5-way image classification set "data" from GitHub (tanverhassantanver/Automated-Identification-of-Medicinal-Plants-Through-Image-Processing-and-Transfer-Learning); label vocabulary: Aristolochia indica, Centella asiatica, giant calotrope, green chiretta, Terminalia bellirica.

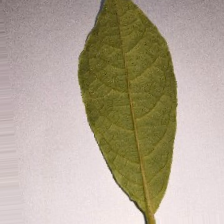
Label: Terminalia bellirica

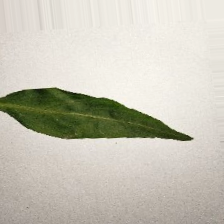
Label: green chiretta

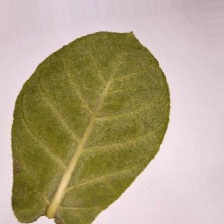
Label: giant calotrope

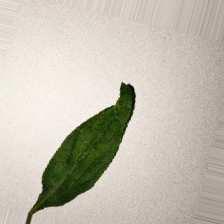
Label: green chiretta

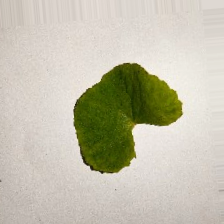
Label: Centella asiatica

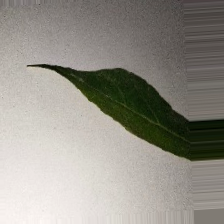
Label: Aristolochia indica
